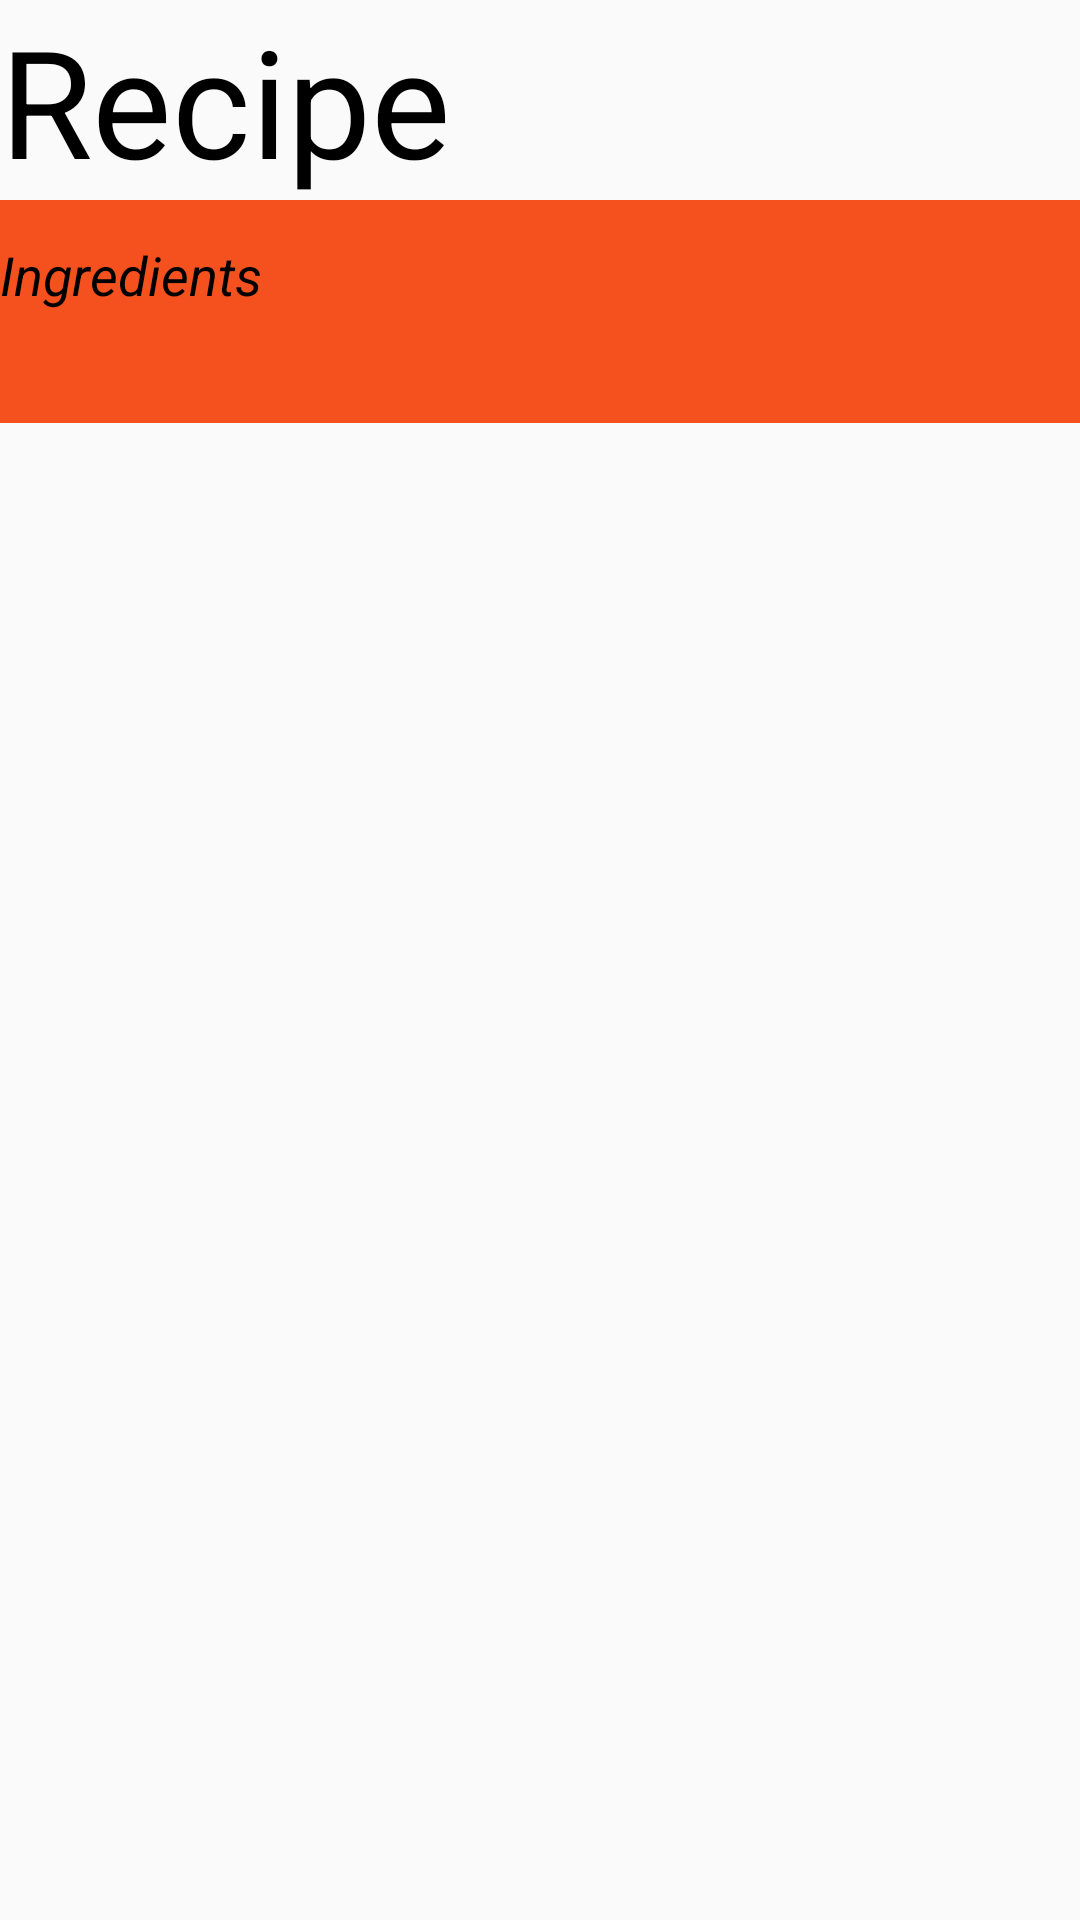

This screen was rendered from an Android layout file. Write that file and the resources it references.
<!-- AndroidManifest.xml: application theme AppTheme -->
<!-- res/layout/fragment_steps.xml -->
<?xml version="1.0" encoding="utf-8"?>
<LinearLayout xmlns:android="http://schemas.android.com/apk/res/android"
    xmlns:tools="http://schemas.android.com/tools"
    android:layout_width="match_parent"
    android:layout_height="match_parent"
    android:orientation="vertical"
    tools:context=".Fragments.StepsFragment">

    <TextView
        android:id="@+id/tv_recipeName"
        android:layout_width="match_parent"
        android:layout_height="wrap_content"
        android:textColor="@color/colorPrimaryText"
        android:layout_gravity="center_horizontal"
        android:textSize="50sp"
        android:text="@string/recipe"/>
    <TextView
        android:id="@+id/tv_ingredientTitle"
        style="@style/AccentTextViewStyle"
        android:layout_height="50dp"
        android:text="@string/ingredients"/>
    <TextView
        android:id="@+id/tv_ingredientList"
        style="@style/AccentTextViewStyle"
        android:text="" />

    <FrameLayout
        android:layout_width="match_parent"
        android:layout_height="wrap_content">

        <android.support.v7.widget.RecyclerView
            android:id="@+id/rv_steps"
            android:layout_width="match_parent"
            android:layout_height="wrap_content"
            />

    </FrameLayout>
</LinearLayout>
<!-- resources referenced by this layout -->
<resources>
  <color name="colorPrimaryText">#000000</color>
  <string name="ingredients">Ingredients</string>
  <string name="recipe">Recipe</string>
  <style name="AccentTextViewStyle">
          <item name="android:layout_width">match_parent</item>
          <item name="android:layout_height">wrap_content</item>
          <item name="android:gravity">center_vertical</item>
          <item name="android:textColor">@color/colorPrimaryText</item>
          <item name="android:textStyle">italic</item>
          <item name="android:textAppearance">?android:textAppearanceMedium</item>
          <item name="android:background">@color/colorAccent</item>
      </style>
  <style name="AppTheme" parent="Theme.AppCompat.Light.DarkActionBar">
          
          <item name="colorPrimary">@color/colorPrimary</item>
          <item name="colorPrimaryDark">@color/colorPrimaryDark</item>
          <item name="colorAccent">@color/colorAccent</item>
      </style>
  <color name="colorAccent">#f4511e</color>
  <color name="colorPrimary">#8bc34a</color>
  <color name="colorPrimaryDark">#5a9216</color>
</resources>
